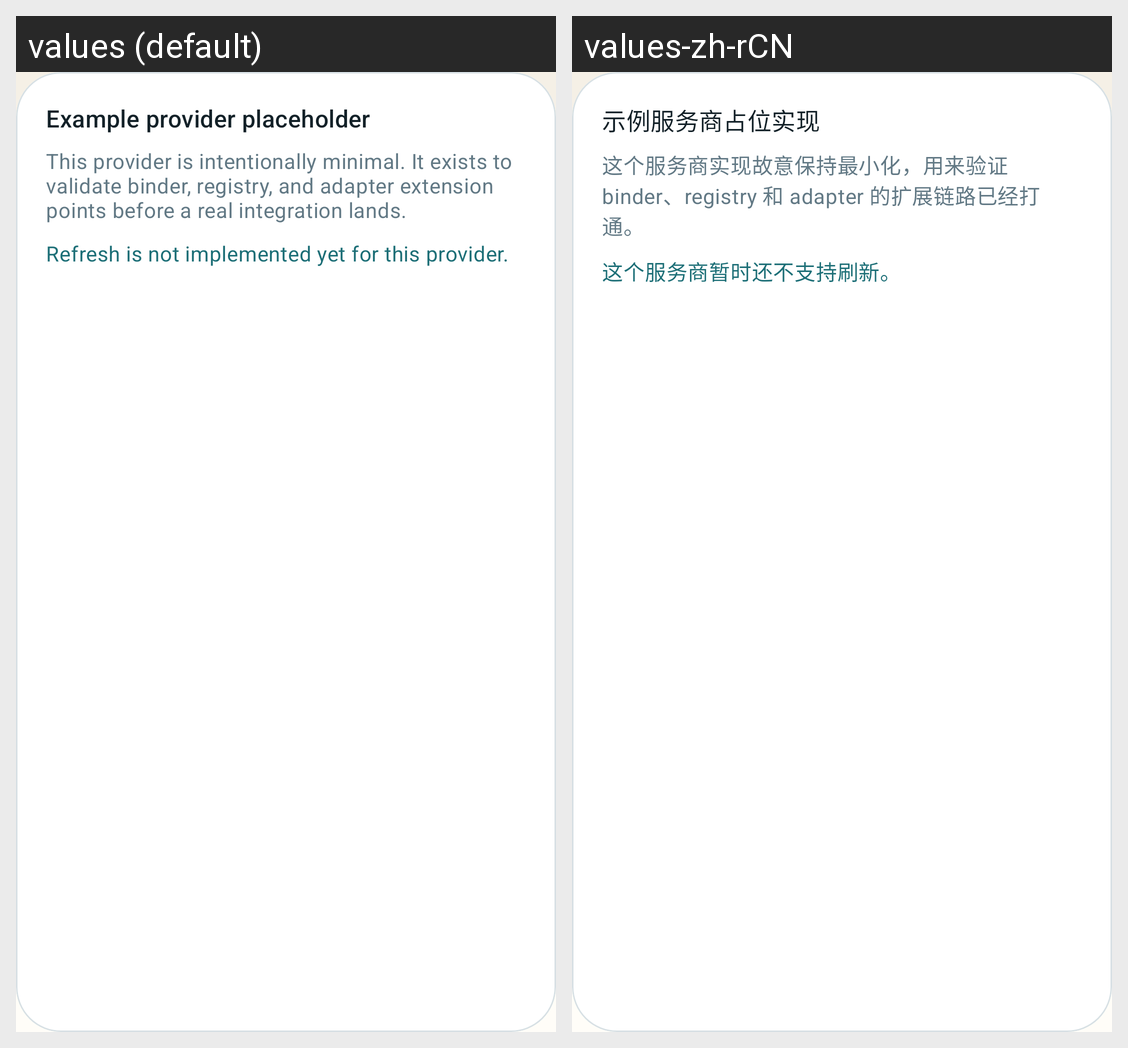

This grid shows one Android layout under two languages. Give, for every string resource on the screen, its name, the default text and each shown locale's text.
Android screen res/layout/section_settings_example_placeholder.xml rendered under 2 locales, left to right: values (default), values-zh-rCN. Device: Nexus 5 (rendered at 1080×1920; each locale shown at half size, 540×960, under a caption strip naming it); theme Theme.NodeStatus.
Strings drawn on this screen, with the default value and each locale's value (text and hints the layout hard-codes, and strings that could not be matched under every locale, appear in the picture but are not listed):

example_provider_title
  values: Example provider placeholder
  values-zh-rCN: 示例服务商占位实现

example_provider_body
  values: This provider is intentionally minimal. It exists to validate binder, registry, and adapter extension points before a real integration lands.
  values-zh-rCN: 这个服务商实现故意保持最小化，用来验证 binder、registry 和 adapter 的扩展链路已经打通。

example_provider_note
  values: Refresh is not implemented yet for this provider.
  values-zh-rCN: 这个服务商暂时还不支持刷新。
